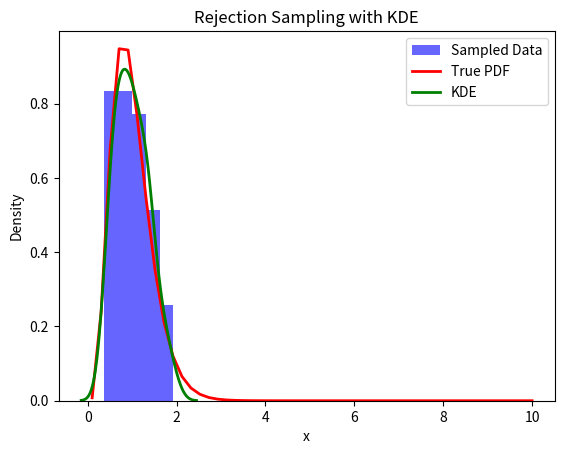

Source code (Python):
import numpy as np
import matplotlib.pyplot as plt
import math
from scipy.stats import chi2, gaussian_kde
import seaborn as sns


def compute_statistic(samples, theta_0):
    """
    Вычисляет статистику для проверки гипотезы H0: θ = θ0.

    Параметры:
        samples (numpy array): Массив наблюдений X_1, X_2, ..., X_n.
        theta_0 (float): Значение θ из нулевой гипотезы.

    Возвращает:
        float: Значение статистики.
    """
    n = len(samples)
    if n == 0:
        raise ValueError("Массив samples не может быть пустым.")

    # Оценка максимального правдоподобия
    theta_mle = np.sum(samples) / (5 * n)

    # Информация Фишера при θ = θ0
    I_theta0 = 5 / (theta_0**2)

    # Вычисление статистики
    statistic = n * (theta_mle - theta_0) ** 2 * I_theta0
    return statistic


def compute_statistic_2(samples, theta_0):
    """
    Вычисляет статистику для проверки гипотезы H0: θ = θ0.

    Параметры:
        samples (numpy array): Массив наблюдений X_1, X_2, ..., X_n.
        theta_0 (float): Значение θ из нулевой гипотезы.

    Возвращает:
        float: Значение статистики.
    """
    n = len(samples)
    if n == 0:
        raise ValueError("Массив samples не может быть пустым.")

    # Оценка максимального правдоподобия
    theta_mle = np.sum(samples) / (5 * n)

    # Информация Фишера при θ = θ_mle
    I_theta_mle = 5 / (theta_mle**2)

    # Вычисление статистики
    statistic = n * (theta_mle - theta_0) ** 2 * I_theta_mle
    return statistic


def log_likelihood(samples, theta):
    """
    Вычисляет логарифмическую функцию правдоподобия для заданного theta.

    Параметры:
        samples (numpy array): Массив наблюдений X_1, X_2, ..., X_n.
        theta (float): Значение параметра theta.

    Возвращает:
        float: Логарифмическая функция правдоподобия.
    """
    n = len(samples)
    if n == 0:
        raise ValueError("Массив samples не может быть пустым.")

    # Вычисляем логарифмическую функцию правдоподобия
    log_lik = np.sum(
        4 * np.log(samples)
        - np.log(math.factorial(4))
        - 5 * np.log(theta)
        - samples / theta
    )
    return log_lik


def likelihood_ratio_test(samples, theta_0):
    """
    Вычисляет критерий отношения правдоподобия для проверки гипотезы H0: θ = θ0.

    Параметры:
        samples (numpy array): Массив наблюдений X_1, X_2, ..., X_n.
        theta_0 (float): Значение θ из нулевой гипотезы.

    Возвращает:
        float: Значение статистики Λ.
        float: p-value.
    """
    samples = np.array(samples)
    n = len(samples)
    if n == 0:
        raise ValueError("Массив samples не может быть пустым.")

    # Оценка максимального правдоподобия
    theta_mle = np.sum(samples) / (5 * n)

    # Логарифмическая функция правдоподобия при θ = θ0
    log_lik_theta0 = log_likelihood(samples, theta_0)

    # Логарифмическая функция правдоподобия при θ = θ_mle
    log_lik_theta_mle = log_likelihood(samples, theta_mle)

    # Критерий отношения правдоподобия
    Lambda = -2 * (log_lik_theta0 - log_lik_theta_mle)

    return Lambda


# Define the PDF
def pdf(X, theta):
    """
    Calculate the probability density function (PDF) for the given X and theta.

    Parameters:
        X (float or numpy array): The value(s) at which to evaluate the PDF.
        theta (float): The parameter of the distribution (theta > 0).

    Returns:
        float or numpy array: The PDF value(s) at X.
    """
    # Check for valid inputs
    if theta <= 0:
        raise ValueError("theta must be greater than 0.")
    if np.any(X <= 0):
        raise ValueError("X must be greater than 0.")

    # Compute the PDF
    coefficient = X**4 / (math.factorial(4) * theta**5)
    exponential_term = np.exp(-X / theta)
    return coefficient * exponential_term


# Define the proposal distribution (uniform over a larger range)
theta_0 = 0.2
x_max = 10  # Upper limit for the proposal distribution


def proposal_distribution():
    return np.random.uniform(0.1, x_max)  # Adjusted range to cover more of the PDF


M = np.max(
    pdf(np.linspace(1, x_max, 1000), theta_0)
)  # Compute M as the maximum of the PDF

# Rejection sampling
samples = []
num_samples = 50  # Number of samples

while len(samples) < num_samples:
    x = proposal_distribution()
    u = np.random.uniform(0.1, 1)

    if u <= pdf(x, theta_0) / (M * 1):  # g(x) = 1 for uniform distribution
        samples.append(x)

print(f"Number of samples: {len(samples)}")

# Plot the histogram of the samples
plt.hist(samples, bins=5, density=True, alpha=0.6, color="b", label="Sampled Data")

# Plot the true PDF for comparison
x = np.linspace(0.1, x_max, num_samples)
pdf_values = pdf(x, theta_0)
plt.plot(x, pdf_values, "r-", lw=2, label="True PDF")

# Plot the kernel density estimate (KDE)
sns.kdeplot(samples, color="g", lw=2, label="KDE")

plt.title("Rejection Sampling with KDE")
plt.xlabel("x")
plt.ylabel("Density")
plt.legend()
plt.show()

# Likelihood Ratio Test
n = len(samples)
theta_m = np.mean(samples) / 5  # MLE for theta

# Test statistic
test_statistic_criteria = ((np.mean(samples) / (5 * theta_0)) ** (5 * n)) * np.exp(
    5 * n * (1 - np.mean(samples) / theta_0)
)
log_test_statistic_criteria = -2 * np.log(test_statistic_criteria)

test_statistic_11 = (5 * n / (theta_0**2)) * (theta_m - theta_0) ** 2

aaa = np.mean(np.array(samples) ** 2)
bbb = (25 * n**3) / (aaa)
test_statistic_2 = (bbb) * (theta_m - theta_0) ** 2
# Critical value (chi-squared distribution, 1 degree of freedom, alpha = 0.1)
alpha = 0.1
df = 1
critical_value = chi2.ppf(1 - alpha, df=df)

test_statistic_1 = compute_statistic(samples=samples, theta_0=theta_0)
test_statistic_2 = compute_statistic_2(samples=samples, theta_0=theta_0)
likelihood_ratio_value = likelihood_ratio_test(samples=samples, theta_0=theta_0)
# p-value
p_value1 = 1 - chi2.cdf(test_statistic_1, df=df)
p_value2 = 1 - chi2.cdf(test_statistic_2, df=df)
p_value3 = 1 - chi2.cdf(likelihood_ratio_value, df=df)

# Output results
print(f"Значение theta_0: {theta_0}")
print(f"Значение theta_mle: {theta_m}")
print(f"Критическое значение (χ²(1, 1-α)): {critical_value}. Степени свободы: {df}")
print(f"p-value: {p_value1}")
print(f"Вычисленная статистика (5n/(θ0^2) * (θm - θ0)^2): {round(test_statistic_1,3)}")
# Decision
if test_statistic_1 > critical_value:
    print("Отвергаем нулевую гипотезу H0: θ = θ0.")
else:
    print("Нет оснований отвергать нулевую гипотезу H0: θ = θ0.")
print(f"-----------------------------")
print(
    f"Вычисленная статистика ((25 * n**3) / (np.mean(samples**2))) * (theta_m - theta_0)**2:"
)
print(f"p-value: {p_value2}")
print(f" -> {round(test_statistic_2,3)}")
# Decision
if test_statistic_2 > critical_value:
    print("Отвергаем нулевую гипотезу H0: θ = θ0.")
else:
    print("Нет оснований отвергать нулевую гипотезу H0: θ = θ0.")
print(f"-----------------------------")
print(f"p-value: {p_value3}")
print(
    f"Вычисленная статистика -2*np.log(((np.mean(samples) / (5 * theta_0))**(5*n)) * np.exp(5*n*(1-np.mean(samples)/theta_0)))"
)
print(f" -> {round(likelihood_ratio_value,3)}")
if likelihood_ratio_value > critical_value:
    print("Отвергаем нулевую гипотезу H0: θ = θ0.")
else:
    print("Нет оснований отвергать нулевую гипотезу H0: θ = θ0.")
